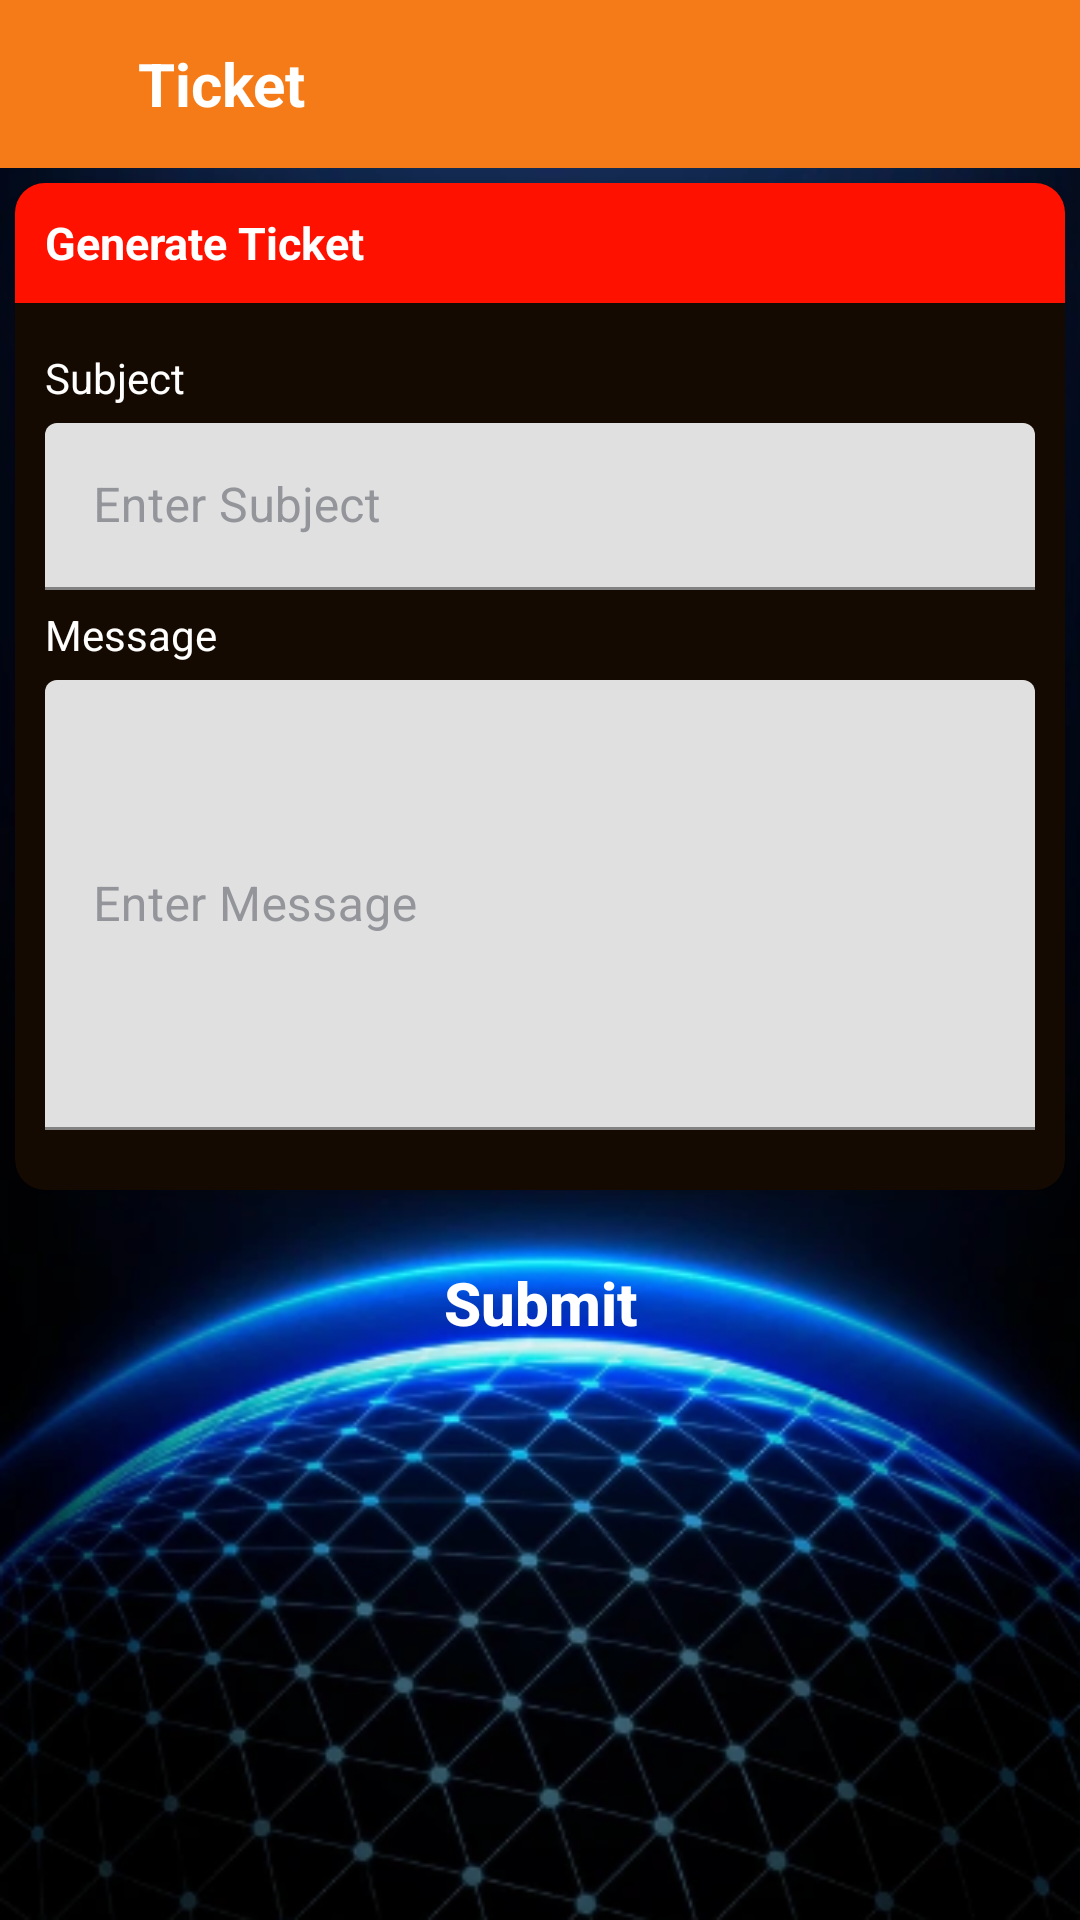

Write the Android layout XML for this screen, with the resource values it uses.
<!-- AndroidManifest.xml: application theme Theme.BestBuy -->
<!-- res/layout/activity_tickets.xml -->
<?xml version="1.0" encoding="utf-8"?>
<LinearLayout
    xmlns:android="http://schemas.android.com/apk/res/android"
    xmlns:app="http://schemas.android.com/apk/res-auto"
    xmlns:tools="http://schemas.android.com/tools"
    android:layout_width="match_parent"
    android:layout_height="match_parent"
    android:background="@drawable/back_new"
    android:orientation="vertical">
    
    <TextView
        android:layout_width="match_parent"
        android:layout_height="40dp"
        android:background="@color/grey"
        android:gravity="center"
        android:text="PERSONAL DETAILS"
        android:textColor="@color/golden"
        android:textStyle="bold"
        android:visibility="gone" />
    <com.google.android.material.appbar.AppBarLayout
        android:layout_width="match_parent"
        android:layout_height="?android:attr/actionBarSize">
        <androidx.appcompat.widget.Toolbar
            android:id="@+id/toolbar"
            android:layout_width="match_parent"
            android:layout_height="?actionBarSize"
            android:background="@color/purple_500"
            tools:ignore="NewApi">
            <RelativeLayout
                android:id="@+id/header"
                android:layout_width="match_parent"
                android:layout_height="50dp"
                android:layout_marginLeft="0dp"
                android:layout_marginTop="0dp"
                android:background="@color/purple_500">
                <ImageView
                    android:id="@+id/menuImg"
                    android:layout_marginLeft="8dp"
                    android:layout_width="wrap_content"
                    android:layout_height="wrap_content"
                    android:layout_alignParentLeft="true"
                    android:layout_centerInParent="true"
                    android:tint="@color/golden"
                    android:src="@drawable/ic_arrow_back" />
                <TextView
                    android:layout_width="match_parent"
                    android:layout_height="match_parent"
                    android:layout_centerHorizontal="true"
                    android:layout_marginLeft="17dp"
                    android:layout_toRightOf="@id/menuImg"
                    android:gravity="center_vertical"
                    android:text=" Ticket"
                    android:textColor="@color/golden"
                    android:textSize="20dp"
                    android:textStyle="bold" />
            </RelativeLayout>
        </androidx.appcompat.widget.Toolbar>
    </com.google.android.material.appbar.AppBarLayout>

    <ScrollView
        android:layout_width="match_parent"
        android:layout_height="match_parent">
        <LinearLayout
            android:layout_width="match_parent"
            android:orientation="vertical"
            android:layout_height="wrap_content">

            <androidx.cardview.widget.CardView
                android:layout_width="match_parent"
                app:cardCornerRadius="10dp"
                app:cardElevation="5dp"
                android:padding="5dp"
                app:cardBackgroundColor="@color/black"
                android:layout_margin="5dp"
                android:layout_height="wrap_content">
                <LinearLayout
                    android:layout_width="match_parent"
                    android:orientation="vertical"
                    android:layout_height="wrap_content">


                    <TextView
                        android:layout_width="match_parent"
                        android:layout_height="40dp"
                        android:gravity="center_vertical"
                        android:paddingLeft="10dp"
                        android:paddingRight="10dp"
                        android:background="@color/red"
                        android:text="Generate Ticket"
                        android:textColor="@color/white"
                        android:textSize="15sp"
                        android:textStyle="bold" />
                    <TextView
                        android:layout_width="match_parent"
                        android:layout_height="30dp"
                        android:layout_marginTop="10dp"
                        android:gravity="center_vertical"
                        android:paddingLeft="10dp"
                        android:text="Subject "
                        android:textColor="@color/golden" />

                    <com.google.android.material.textfield.TextInputLayout
                        android:layout_width="match_parent"
                         android:textColorHint="@color/darkgray"
                        android:layout_height="wrap_content"
                        android:layout_marginLeft="10dp"
                        android:layout_marginRight="10dp">

                        <com.google.android.material.textfield.TextInputEditText
                            android:id="@+id/et_sub"
                            android:layout_width="match_parent"
                            android:layout_height="wrap_content"
                            android:hint="Enter Subject"
                            android:textColor="@color/black"
                            android:singleLine="true" />
                    </com.google.android.material.textfield.TextInputLayout>


                    <TextView
                        android:layout_width="match_parent"
                        android:layout_height="30dp"
                        android:gravity="center_vertical"
                        android:paddingLeft="10dp"
                        android:text="Message "
                        android:textColor="@color/golden" />

                    <com.google.android.material.textfield.TextInputLayout
                        android:layout_width="match_parent"
                         android:textColorHint="@color/darkgray"
                        android:layout_height="wrap_content"
                        android:layout_marginBottom="20dp"
                        android:layout_marginLeft="10dp"
                        android:layout_marginRight="10dp">
                        <com.google.android.material.textfield.TextInputEditText
                            android:layout_width="match_parent"
                            android:layout_height="150dp"
                            android:hint="Enter Message"
                            android:maxLines="4" android:id="@+id/et_msg"
                            android:maxLength="200"
                            android:textColor="@color/black" />
                    </com.google.android.material.textfield.TextInputLayout>


                </LinearLayout>
            </androidx.cardview.widget.CardView>



            <androidx.appcompat.widget.AppCompatButton
                android:id="@+id/btn_submit"
                android:layout_width="250dp"
                android:layout_gravity="center_horizontal"
                android:layout_height="45dp"
                android:layout_marginLeft="20dp"
                android:layout_marginTop="10dp"
                android:layout_marginRight="20dp"
                android:layout_marginBottom="50dp"
                android:background="@drawable/rectangle_red"
                android:text="Submit"
                android:textSize="20dp"
                android:textStyle="bold"
                android:textAllCaps="false"
                android:textColor="@color/white" />


        </LinearLayout>
    </ScrollView>
</LinearLayout>
<!-- resources referenced by this layout -->
<resources>
  <color name="black">#150A01</color>
  <color name="darkgray">#93959A</color>
  <color name="golden">#fff</color>
  <color name="grey">#999999</color>
  <color name="purple_500">#FAF47C18</color>
  <color name="red">#FF1100</color>
  <color name="white">#FFFFFFFF</color>
  <!-- drawable back_new: png bitmap (drawable, 196751 bytes) -->
  <style name="Theme.BestBuy" parent="Theme.MaterialComponents.DayNight.NoActionBar">
          
          <item name="colorPrimary">@color/purple_200</item>
          <item name="colorPrimaryVariant">@color/purple_700</item>
          <item name="colorOnPrimary">@color/black</item>
          
          <item name="colorSecondary">@color/teal_200</item>
          <item name="colorSecondaryVariant">@color/teal_700</item>
          <item name="colorOnSecondary">@color/black</item>
          <item name="android:windowBackground">#000</item>
          
          <item name="android:statusBarColor" tools:targetApi="l">?attr/colorPrimaryVariant</item>
          <item name="android:textViewStyle">@style/TextViewTheme</item>
          
      </style>
  <color name="purple_200">#F47C18</color>
  <color name="purple_700">#F2F47C18</color>
  <color name="teal_200">#FF03DAC5</color>
  <color name="teal_700">#FF018786</color>
  <style name="TextViewTheme">
          <item name="android:textColor">#CDAA35</item>
      </style>
</resources>
